Run: headless pygame with SDL's dummy video driver; simulated clock (each Clock.tick advances the game by its frame time, no real sleeping); random seed 0; keys injected as events and as key.get_pressed() state; no mouse input.
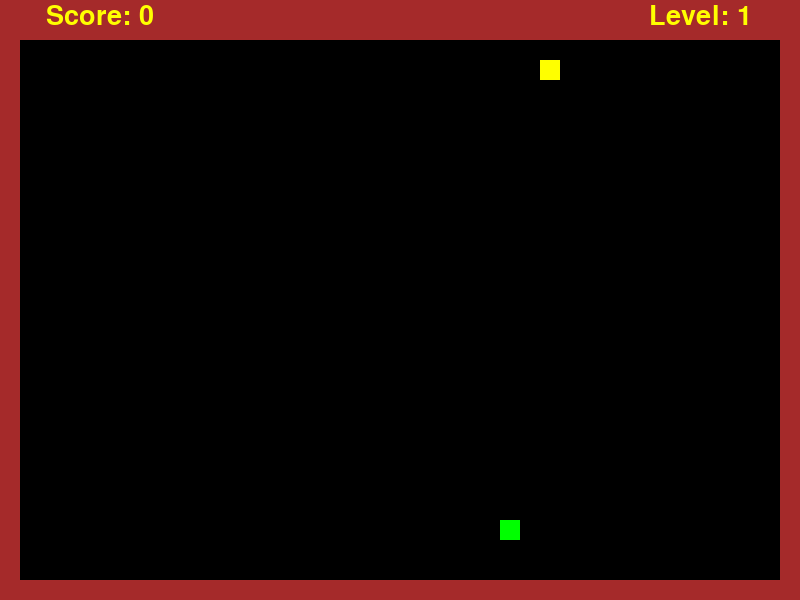
Frame 1 of 4 · flips 1–60 · no input
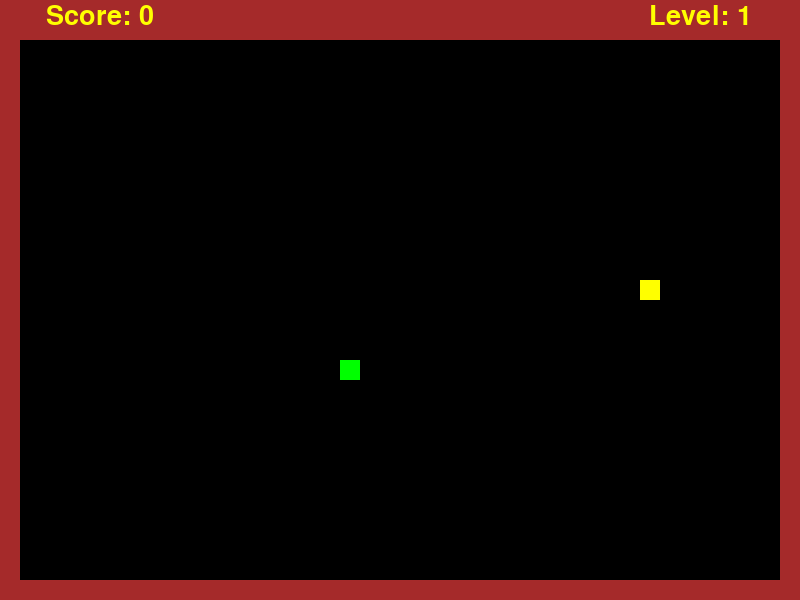
Frame 2 of 4 · flips 61–180 · tapped SPACE, RETURN · held RIGHT (→), D
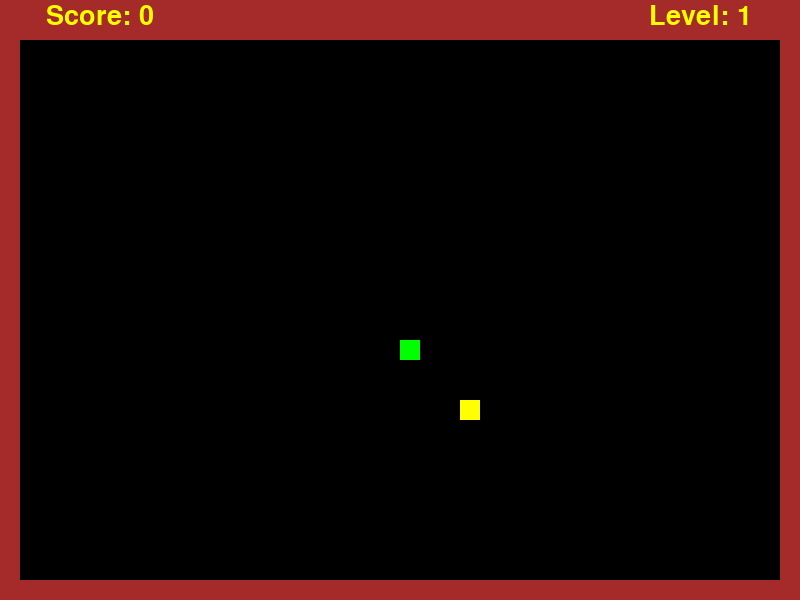
Frame 3 of 4 · flips 181–300 · held DOWN (↓), S
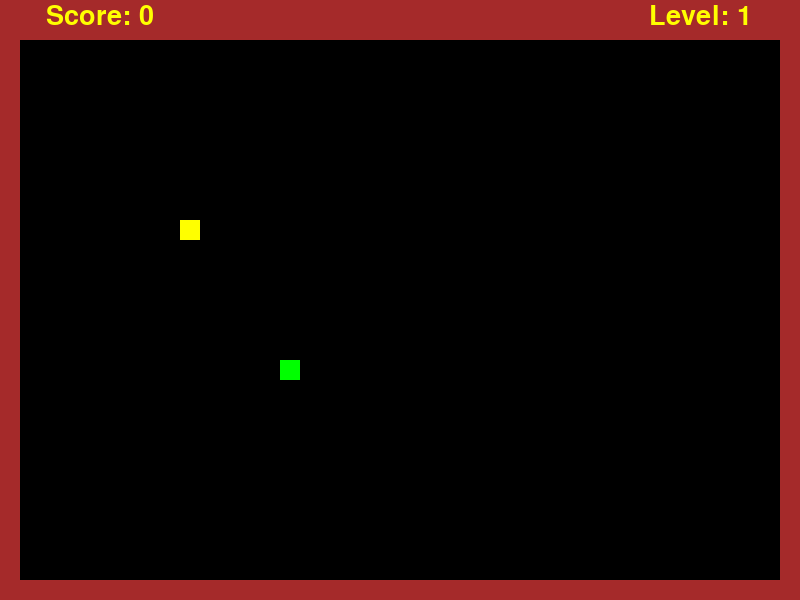
Frame 4 of 4 · flips 301–420 · held LEFT (←), A, UP (↑), W

The pygame program that drew these frames:

import pygame,sys,random,time
pygame.init()
# cell size 20,20. Level increases every 3 scores

# basic settings
W,H = 800,600
screen = pygame.display.set_mode((W,H))
background = pygame.surface.Surface((W,H))
background.fill('brown')
pygame.draw.rect(background,'black',(20,40,W-40,H-60))
font = pygame.font.SysFont('comicsansms', 40)
clock =pygame.time.Clock()
FPS = 10

# snake
speed = 20
direction = (0,0)
length = 1
snake = pygame.rect.Rect(random.randint(1,38)*20, random.randint(2,28)*20,20,20)
particles = [snake.copy()]
level = 1

# food
score = 0
while True:
    food = pygame.rect.Rect(random.randint(1,38)*20, random.randint(2,28)*20,20,20)
    if food!=snake: break

# game loop
while 1:
    for event in pygame.event.get():
        if event.type==pygame.QUIT: sys.exit()
        # snake movement
        if event.type==pygame.KEYDOWN:
            if event.key==pygame.K_RIGHT and direction!=(-speed,0): direction = (speed,0)
            elif event.key==pygame.K_LEFT and direction!=(speed,0): direction = (-speed,0)
            elif event.key==pygame.K_UP and direction!=(0,speed): direction = (0,-speed)
            elif event.key==pygame.K_DOWN and direction!=(0,-speed): direction = (0,speed)
    snake.move_ip(direction)
    # list of particles of snake
    particles.append(snake.copy())
    particles=particles[-length:]
    level = 1+score//3
    # collision between particles of snake
    self_collision = pygame.Rect.collidelist(snake,particles[:-1]) != -1
    # food collision
    if(snake.bottomleft==food.bottomleft):
        food = pygame.rect.Rect(random.randint(1,38)*20, random.randint(2,28)*20,20,20)
        score+=1
        length+=1
    # border collision or selfcollision
    elif(snake.x>W-40 or snake.x<20 or snake.y<40 or snake.y>H-40) or self_collision: 
        # Game over screen
        lose = font.render("You Lose!",1,'Yellow')
        screen.fill('black')
        screen.blit(lose,lose.get_rect(center=(W//2,H//2)))
        pygame.display.update()
        # Setting all values
        snake = pygame.rect.Rect(random.randint(1,38)*20, random.randint(2,28)*20,20,20)
        while True:
            food = pygame.rect.Rect(random.randint(1,38)*20, random.randint(2,28)*20,20,20)
            if food!=snake: break
        score=0
        direction=(0,0)
        length=1
        time.sleep(2)

    # drawing all objects
    screen.blit(background,(0,0))
    if level==0: level=1
    # score and level indicators
    score_tab = font.render(f"Score: {score}",1,'yellow')
    level_tab = font.render(f"Level: {level}",1,'yellow')
    screen.blit(score_tab,score_tab.get_rect(center=(100,16)))
    screen.blit(level_tab,level_tab.get_rect(center=(W-100,16)))
    # drawing all particles of snake
    pygame.draw.rect(screen,'yellow', (food.x,food.y,20,20))
    [pygame.draw.rect(screen,'green', particle) for particle in particles]

    pygame.display.update()
    clock.tick(FPS*level)
